Dataset: images (GitHub, sunyongke/woodRecognition). Classes: Cassia siamea, Cinnamomum camphora, Dalbergia bariensis, Dalbergia cochinchinensis, Dalbergia fusca, Dalbergia latifolia, Dalbergia odorifera, Dalbergia oliveri, Diospyros ebenum, Excentrodendron hsienmu, Intsia spp, Mesua ferrea, Pterocarpus erinaceus, Pterocarpus indicus, Pterocarpus macrocarpus, Pterocarpus santalinus, Taiwania flousiana, Tectona grandis, Terminalia myriocarpa, Terminalia tomentosa, Xylia dolabriformis.

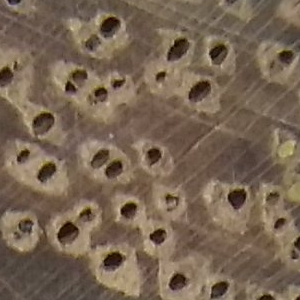
Label: Intsia spp

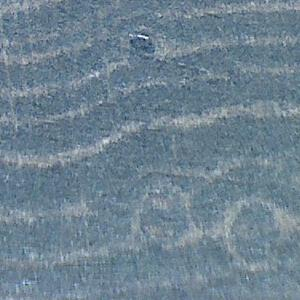
Label: Dalbergia fusca

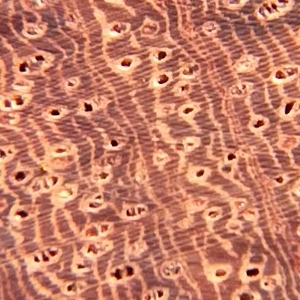
Label: Dalbergia oliveri

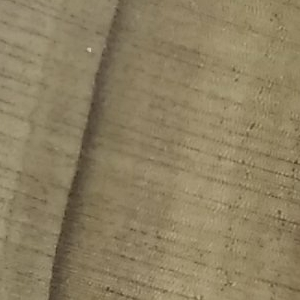
Label: Taiwania flousiana

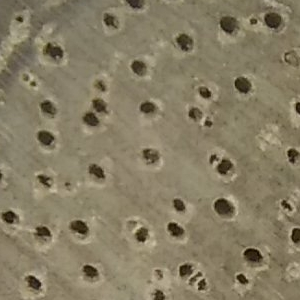
Label: Terminalia myriocarpa

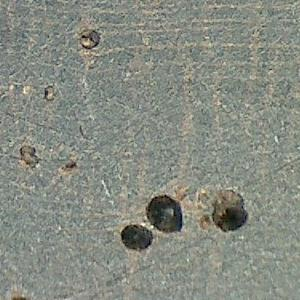
Label: Dalbergia bariensis
